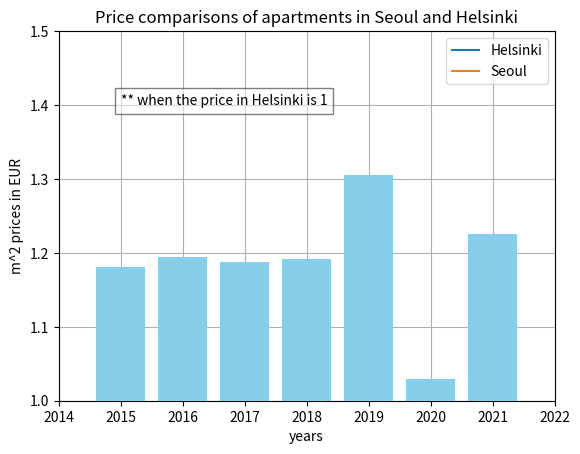

Recreate this plot in Python.
'''
Price comparison of apartments in Seoul, South Korea and Helsinki, Finland
Annual, in EUR, per m^2 2015-2021

Data ref. KOSIS(KOR) / Tilastokeskus(FIN) / European Central Bank (Exchange Rate)
'''
import numpy as np 
import matplotlib.pyplot as plt

helsinki = np.array([4005, 4084, 4284, 4482, 4646, 4845, 5455])
seoul = np.array([5946, 6262, 6493, 6936, 7919, 6711, 9048])
exchange_rate = np.array([1256.54, 1284.18, 1276.74, 1299.07, 1305.32, 1345.58, 1354.06])
years = [2015, 2016, 2017, 2018, 2019, 2020, 2021]

#convert Seoul prices to EUR (1000krw/m^2)
#exchange rate : 1EUR = **** krw

seoul_eur = np.around(seoul*1000/exchange_rate)

def price_chart():
    plt.plot(years,helsinki, label = "Helsinki")
    plt.plot(years,seoul_eur, label = "Seoul")
    plt.axis([2015,2021,4000,6500])
    plt.ylabel("m^2 prices in EUR")
    plt.xlabel("years")
    plt.grid()
    plt.title("Apartment prices in Helsinki and Seoul")
    plt.legend()
    plt.show()

price_gap = seoul_eur/helsinki

def price_difference():
    plt.bar(years, price_gap, align='center', color='skyblue', zorder=3)
    plt.axis([2014,2022,1,1.5])
    plt.grid(zorder=0)
    plt.xlabel("years")
    plt.title("Price comparisons of apartments in Seoul and Helsinki")
    plt.text(2015,1.4,"** when the price in Helsinki is 1", 
        bbox=dict(facecolor='white', alpha=0.5))
    plt.show()

price_chart()
price_difference()